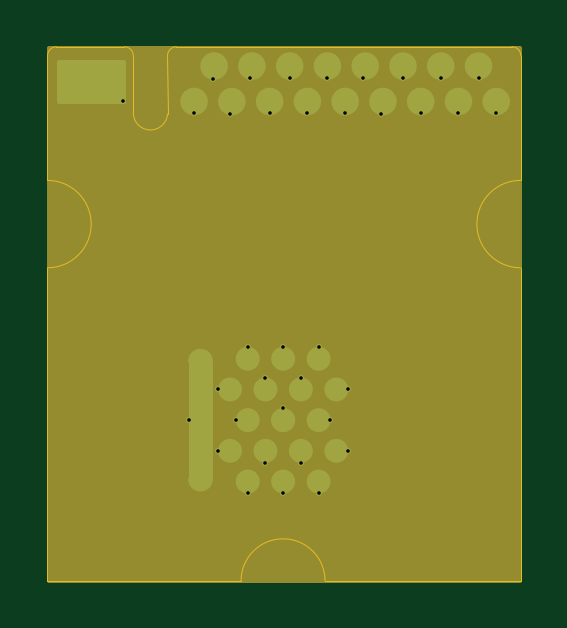
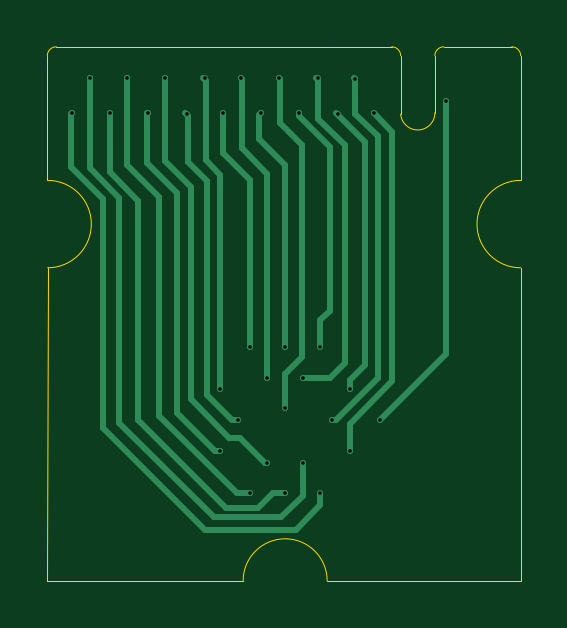
Circuit board: 11 layer files. Board 20.0 x 22.6 mm.
- bottom_copper: Pixel.Cookie-B_Cu.gbr (6032 bytes)
- bottom_mask: Pixel.Cookie-B_Mask.gbr (464 bytes)
- paste: Pixel.Cookie-B_Paste.gbr (459 bytes)
- bottom_silk: Pixel.Cookie-B_Silkscreen.gbr (460 bytes)
- outline: Pixel.Cookie-Edge_Cuts.gbr (1701 bytes)
- top_copper: Pixel.Cookie-F_Cu.gbr (5352 bytes)
- top_mask: Pixel.Cookie-F_Mask.gbr (815 bytes)
- paste: Pixel.Cookie-F_Paste.gbr (459 bytes)
- top_silk: Pixel.Cookie-F_Silkscreen.gbr (460 bytes)
- drill: Pixel.Cookie-NPTH.drl (276 bytes)
- drill: Pixel.Cookie-PTH.drl (874 bytes)

=== bottom_copper: Pixel.Cookie-B_Cu.gbr ===
%TF.GenerationSoftware,KiCad,Pcbnew,(7.0.0)*%
%TF.CreationDate,2023-04-19T09:29:54-05:00*%
%TF.ProjectId,Pixel.Cookie,50697865-6c2e-4436-9f6f-6b69652e6b69,rev?*%
%TF.SameCoordinates,Original*%
%TF.FileFunction,Copper,L2,Bot*%
%TF.FilePolarity,Positive*%
%FSLAX46Y46*%
G04 Gerber Fmt 4.6, Leading zero omitted, Abs format (unit mm)*
G04 Created by KiCad (PCBNEW (7.0.0)) date 2023-04-19 09:29:54*
%MOMM*%
%LPD*%
G01*
G04 APERTURE LIST*
%TA.AperFunction,ViaPad*%
%ADD10C,0.250000*%
%TD*%
%TA.AperFunction,Conductor*%
%ADD11C,0.250000*%
%TD*%
G04 APERTURE END LIST*
D10*
%TO.N,*%
X23380000Y-30084000D03*
X27702000Y-13795000D03*
X25254000Y-15295000D03*
X26030000Y-13815000D03*
X25380000Y-26986000D03*
X22630000Y-31383000D03*
X19660000Y-13830000D03*
X15830000Y-14770000D03*
X22056000Y-15295000D03*
X24504000Y-13795000D03*
X21130000Y-25187000D03*
X19880000Y-26986000D03*
X22905000Y-13795000D03*
X20630000Y-28285000D03*
X30900000Y-13795000D03*
X22630000Y-27785000D03*
X24130000Y-25187000D03*
X25380000Y-29584000D03*
X21130000Y-31383000D03*
X29301000Y-13795000D03*
X28452000Y-15295000D03*
X18858000Y-15295000D03*
X24130000Y-31383000D03*
X23655000Y-15295000D03*
X30051000Y-15295000D03*
X31650000Y-15295000D03*
X21880000Y-26486000D03*
X21880000Y-30084000D03*
X26785000Y-15330000D03*
X22630000Y-25187000D03*
X19880000Y-29584000D03*
X21235000Y-13815000D03*
X24630000Y-28285000D03*
X18630000Y-28285000D03*
X23380000Y-26486000D03*
X20390000Y-15335000D03*
%TD*%
D11*
%TO.N,*%
X25945000Y-18150000D02*
X26720000Y-17375000D01*
X28455000Y-15298000D02*
X28452000Y-15295000D01*
X26015000Y-32945000D02*
X30335000Y-28625000D01*
X25945000Y-27220000D02*
X25945000Y-18150000D01*
X29301000Y-17499000D02*
X29301000Y-13795000D01*
X25380000Y-29584000D02*
X25606000Y-29584000D01*
X22630000Y-17485000D02*
X23740000Y-16375000D01*
X25380000Y-26986000D02*
X25380000Y-17895000D01*
X24995000Y-29030000D02*
X26615000Y-27410000D01*
X27210000Y-27980000D02*
X27210000Y-18665000D01*
X18690000Y-16275000D02*
X19655000Y-15310000D01*
X19880000Y-29584000D02*
X19880000Y-28435000D01*
X24130000Y-18110000D02*
X25254000Y-16986000D01*
X27710000Y-17300000D02*
X27710000Y-13803000D01*
X23740000Y-16375000D02*
X23740000Y-15380000D01*
X18690000Y-26510000D02*
X18690000Y-16275000D01*
X23380000Y-26486000D02*
X23380000Y-17845000D01*
X21130000Y-31383000D02*
X21130000Y-31890000D01*
X19235000Y-16517000D02*
X20457000Y-15295000D01*
X25130000Y-32000000D02*
X28860000Y-28270000D01*
X27210000Y-18665000D02*
X28455000Y-17420000D01*
X15830000Y-25485000D02*
X18630000Y-28285000D01*
X26720000Y-15428000D02*
X26853000Y-15295000D01*
X23765000Y-32000000D02*
X25130000Y-32000000D01*
X22630000Y-26325000D02*
X21925000Y-25620000D01*
X19880000Y-26575000D02*
X19235000Y-25930000D01*
X19655000Y-13847000D02*
X19707000Y-13795000D01*
X19880000Y-26986000D02*
X19880000Y-26575000D01*
X23740000Y-15380000D02*
X23655000Y-15295000D01*
X28455000Y-17420000D02*
X28455000Y-15298000D01*
X23380000Y-30084000D02*
X23491000Y-30084000D01*
X27710000Y-13803000D02*
X27702000Y-13795000D01*
X21230000Y-15520000D02*
X21230000Y-13871000D01*
X26720000Y-17375000D02*
X26720000Y-15428000D01*
X30900000Y-17615000D02*
X30900000Y-13795000D01*
X24455000Y-13844000D02*
X24504000Y-13795000D01*
X25630000Y-32405000D02*
X29645000Y-28390000D01*
X21880000Y-31485000D02*
X22800000Y-32405000D01*
X31675000Y-15320000D02*
X31650000Y-15295000D01*
X18085000Y-16068000D02*
X18858000Y-15295000D01*
X22056000Y-15404000D02*
X22056000Y-15295000D01*
X18085000Y-26640000D02*
X18085000Y-16068000D01*
X27945000Y-28120000D02*
X27945000Y-18855000D01*
X19880000Y-28435000D02*
X18085000Y-26640000D01*
X23380000Y-17845000D02*
X24455000Y-16770000D01*
X26615000Y-18395000D02*
X27710000Y-17300000D01*
X28860000Y-18990000D02*
X30051000Y-17799000D01*
X25990000Y-13908000D02*
X26103000Y-13795000D01*
X22630000Y-27785000D02*
X22630000Y-26325000D01*
X20630000Y-28285000D02*
X20465000Y-28285000D01*
X31675000Y-17575000D02*
X31675000Y-15320000D01*
X24880000Y-28285000D02*
X25945000Y-27220000D01*
X28860000Y-28270000D02*
X28860000Y-18990000D01*
X22855000Y-13845000D02*
X22905000Y-13795000D01*
X20100000Y-16650000D02*
X21230000Y-15520000D01*
X26615000Y-27410000D02*
X26615000Y-18395000D01*
X24682000Y-31383000D02*
X27945000Y-28120000D01*
X25990000Y-17285000D02*
X25990000Y-13908000D01*
X21230000Y-13871000D02*
X21306000Y-13795000D01*
X25254000Y-16986000D02*
X25254000Y-15295000D01*
X30051000Y-17799000D02*
X30051000Y-15295000D01*
X21925000Y-25620000D02*
X21925000Y-16650000D01*
X30335000Y-28625000D02*
X30335000Y-18915000D01*
X21130000Y-31890000D02*
X22185000Y-32945000D01*
X29645000Y-18870000D02*
X30900000Y-17615000D01*
X23148000Y-31383000D02*
X23765000Y-32000000D01*
X15830000Y-14770000D02*
X15830000Y-25485000D01*
X20740000Y-16720000D02*
X22056000Y-15404000D01*
X20465000Y-28285000D02*
X18690000Y-26510000D01*
X22800000Y-32405000D02*
X25630000Y-32405000D01*
X24130000Y-31383000D02*
X24682000Y-31383000D01*
X20721000Y-26486000D02*
X20100000Y-25865000D01*
X20100000Y-25865000D02*
X20100000Y-16650000D01*
X30335000Y-18915000D02*
X31675000Y-17575000D01*
X21130000Y-24050000D02*
X20740000Y-23660000D01*
X20740000Y-23660000D02*
X20740000Y-16720000D01*
X22630000Y-25187000D02*
X22630000Y-17485000D01*
X24630000Y-28285000D02*
X24880000Y-28285000D01*
X19235000Y-25930000D02*
X19235000Y-16517000D01*
X22630000Y-31383000D02*
X23148000Y-31383000D01*
X22185000Y-32945000D02*
X26015000Y-32945000D01*
X24545000Y-29030000D02*
X24995000Y-29030000D01*
X25380000Y-17895000D02*
X25990000Y-17285000D01*
X24455000Y-16770000D02*
X24455000Y-13844000D01*
X23491000Y-30084000D02*
X24545000Y-29030000D01*
X19655000Y-15310000D02*
X19655000Y-13847000D01*
X21880000Y-30084000D02*
X21880000Y-31485000D01*
X25606000Y-29584000D02*
X27210000Y-27980000D01*
X24130000Y-25187000D02*
X24130000Y-18110000D01*
X21130000Y-25187000D02*
X21130000Y-24050000D01*
X27945000Y-18855000D02*
X29301000Y-17499000D01*
X21880000Y-26486000D02*
X20721000Y-26486000D01*
X21925000Y-16650000D02*
X22855000Y-15720000D01*
X22855000Y-15720000D02*
X22855000Y-13845000D01*
X29645000Y-28390000D02*
X29645000Y-18870000D01*
%TD*%
M02*

=== bottom_mask: Pixel.Cookie-B_Mask.gbr ===
%TF.GenerationSoftware,KiCad,Pcbnew,(7.0.0)*%
%TF.CreationDate,2023-04-19T09:29:54-05:00*%
%TF.ProjectId,Pixel.Cookie,50697865-6c2e-4436-9f6f-6b69652e6b69,rev?*%
%TF.SameCoordinates,Original*%
%TF.FileFunction,Soldermask,Bot*%
%TF.FilePolarity,Negative*%
%FSLAX46Y46*%
G04 Gerber Fmt 4.6, Leading zero omitted, Abs format (unit mm)*
G04 Created by KiCad (PCBNEW (7.0.0)) date 2023-04-19 09:29:54*
%MOMM*%
%LPD*%
G01*
G04 APERTURE LIST*
G04 APERTURE END LIST*
M02*

=== paste: Pixel.Cookie-B_Paste.gbr ===
%TF.GenerationSoftware,KiCad,Pcbnew,(7.0.0)*%
%TF.CreationDate,2023-04-19T09:29:54-05:00*%
%TF.ProjectId,Pixel.Cookie,50697865-6c2e-4436-9f6f-6b69652e6b69,rev?*%
%TF.SameCoordinates,Original*%
%TF.FileFunction,Paste,Bot*%
%TF.FilePolarity,Positive*%
%FSLAX46Y46*%
G04 Gerber Fmt 4.6, Leading zero omitted, Abs format (unit mm)*
G04 Created by KiCad (PCBNEW (7.0.0)) date 2023-04-19 09:29:54*
%MOMM*%
%LPD*%
G01*
G04 APERTURE LIST*
G04 APERTURE END LIST*
M02*

=== bottom_silk: Pixel.Cookie-B_Silkscreen.gbr ===
%TF.GenerationSoftware,KiCad,Pcbnew,(7.0.0)*%
%TF.CreationDate,2023-04-19T09:29:54-05:00*%
%TF.ProjectId,Pixel.Cookie,50697865-6c2e-4436-9f6f-6b69652e6b69,rev?*%
%TF.SameCoordinates,Original*%
%TF.FileFunction,Legend,Bot*%
%TF.FilePolarity,Positive*%
%FSLAX46Y46*%
G04 Gerber Fmt 4.6, Leading zero omitted, Abs format (unit mm)*
G04 Created by KiCad (PCBNEW (7.0.0)) date 2023-04-19 09:29:54*
%MOMM*%
%LPD*%
G01*
G04 APERTURE LIST*
G04 APERTURE END LIST*
M02*

=== outline: Pixel.Cookie-Edge_Cuts.gbr ===
%TF.GenerationSoftware,KiCad,Pcbnew,(7.0.0)*%
%TF.CreationDate,2023-04-19T09:29:54-05:00*%
%TF.ProjectId,Pixel.Cookie,50697865-6c2e-4436-9f6f-6b69652e6b69,rev?*%
%TF.SameCoordinates,Original*%
%TF.FileFunction,Profile,NP*%
%FSLAX46Y46*%
G04 Gerber Fmt 4.6, Leading zero omitted, Abs format (unit mm)*
G04 Created by KiCad (PCBNEW (7.0.0)) date 2023-04-19 09:29:54*
%MOMM*%
%LPD*%
G01*
G04 APERTURE LIST*
%TA.AperFunction,Profile*%
%ADD10C,0.050000*%
%TD*%
G04 APERTURE END LIST*
D10*
X32312560Y-12479800D02*
X31702960Y-12479800D01*
X20780960Y-12479800D02*
X31702960Y-12479800D01*
X18113960Y-12479800D02*
X20780960Y-12479800D01*
X32680000Y-18135000D02*
G75*
G03*
X32680000Y-21835000I0J-1850000D01*
G01*
X20847000Y-35085800D02*
X12652960Y-35085800D01*
X18113960Y-12479760D02*
G75*
G03*
X17732960Y-12860800I40J-381040D01*
G01*
X16287698Y-15276340D02*
G75*
G03*
X17733534Y-15329641I723902J40D01*
G01*
X32693560Y-13191000D02*
X32693560Y-18135000D01*
X13033960Y-12479760D02*
G75*
G03*
X12652960Y-12860800I40J-381040D01*
G01*
X32680000Y-21835000D02*
X32693560Y-35085800D01*
X32693600Y-12860800D02*
G75*
G03*
X32312560Y-12479800I-381000J0D01*
G01*
X12652960Y-21835400D02*
G75*
G03*
X12652960Y-18135000I0J1850200D01*
G01*
X32693560Y-13191000D02*
X32693560Y-12860800D01*
X12652960Y-12860800D02*
X12652960Y-18135000D01*
X15906700Y-12479800D02*
X13033960Y-12479800D01*
X16287700Y-15276340D02*
X16287700Y-12860800D01*
X17733535Y-15329641D02*
X17732960Y-12860800D01*
X16287700Y-12860800D02*
G75*
G03*
X15906700Y-12479800I-381000J0D01*
G01*
X24403000Y-35085800D02*
G75*
G03*
X20847000Y-35085800I-1778000J0D01*
G01*
X12652960Y-21835394D02*
X12652960Y-35085800D01*
X32693560Y-35085800D02*
X24403000Y-35085800D01*
M02*

=== top_copper: Pixel.Cookie-F_Cu.gbr ===
%TF.GenerationSoftware,KiCad,Pcbnew,(7.0.0)*%
%TF.CreationDate,2023-04-19T09:29:54-05:00*%
%TF.ProjectId,Pixel.Cookie,50697865-6c2e-4436-9f6f-6b69652e6b69,rev?*%
%TF.SameCoordinates,Original*%
%TF.FileFunction,Copper,L1,Top*%
%TF.FilePolarity,Positive*%
%FSLAX46Y46*%
G04 Gerber Fmt 4.6, Leading zero omitted, Abs format (unit mm)*
G04 Created by KiCad (PCBNEW (7.0.0)) date 2023-04-19 09:29:54*
%MOMM*%
%LPD*%
G01*
G04 APERTURE LIST*
%TA.AperFunction,NonConductor*%
%ADD10C,0.575000*%
%TD*%
%TA.AperFunction,NonConductor*%
%ADD11C,0.505000*%
%TD*%
%TA.AperFunction,NonConductor*%
%ADD12C,0.010000*%
%TD*%
%TA.AperFunction,NonConductor*%
%ADD13C,0.200000*%
%TD*%
%TA.AperFunction,ViaPad*%
%ADD14C,0.250000*%
%TD*%
G04 APERTURE END LIST*
D10*
X25541500Y-14795000D02*
G75*
G03*
X25541500Y-14795000I-287500J0D01*
G01*
X26390500Y-13295000D02*
G75*
G03*
X26390500Y-13295000I-287500J0D01*
G01*
X21593500Y-13295000D02*
G75*
G03*
X21593500Y-13295000I-287500J0D01*
G01*
D11*
X20632500Y-29584000D02*
G75*
G03*
X20632500Y-29584000I-252500J0D01*
G01*
X22132500Y-26986000D02*
G75*
G03*
X22132500Y-26986000I-252500J0D01*
G01*
X22882500Y-28285000D02*
G75*
G03*
X22882500Y-28285000I-252500J0D01*
G01*
X25132500Y-29584000D02*
G75*
G03*
X25132500Y-29584000I-252500J0D01*
G01*
X23632500Y-29584000D02*
G75*
G03*
X23632500Y-29584000I-252500J0D01*
G01*
X22882500Y-25687000D02*
G75*
G03*
X22882500Y-25687000I-252500J0D01*
G01*
D12*
X18630000Y-30785000D02*
X18630000Y-25785000D01*
D11*
X19382500Y-30785000D02*
G75*
G03*
X19382500Y-30785000I-252500J0D01*
G01*
X22132500Y-29584000D02*
G75*
G03*
X22132500Y-29584000I-252500J0D01*
G01*
X22882500Y-28285000D02*
G75*
G03*
X22882500Y-28285000I-252500J0D01*
G01*
X22882500Y-30883000D02*
G75*
G03*
X22882500Y-30883000I-252500J0D01*
G01*
D10*
X27989500Y-13295000D02*
G75*
G03*
X27989500Y-13295000I-287500J0D01*
G01*
D11*
X23632500Y-26986000D02*
G75*
G03*
X23632500Y-26986000I-252500J0D01*
G01*
D10*
X19994500Y-13295000D02*
G75*
G03*
X19994500Y-13295000I-287500J0D01*
G01*
D11*
X25132500Y-26986000D02*
G75*
G03*
X25132500Y-26986000I-252500J0D01*
G01*
D10*
X30338500Y-14795000D02*
G75*
G03*
X30338500Y-14795000I-287500J0D01*
G01*
X31937500Y-14795000D02*
G75*
G03*
X31937500Y-14795000I-287500J0D01*
G01*
X28739500Y-14795000D02*
G75*
G03*
X28739500Y-14795000I-287500J0D01*
G01*
D11*
X20632500Y-26986000D02*
G75*
G03*
X20632500Y-26986000I-252500J0D01*
G01*
D13*
X13130000Y-13120000D02*
X15830000Y-13120000D01*
X15830000Y-13120000D02*
X15830000Y-14770000D01*
X15830000Y-14770000D02*
X13130000Y-14770000D01*
X13130000Y-14770000D02*
X13130000Y-13120000D01*
G36*
X13130000Y-13120000D02*
G01*
X15830000Y-13120000D01*
X15830000Y-14770000D01*
X13130000Y-14770000D01*
X13130000Y-13120000D01*
G37*
D11*
X21382500Y-28285000D02*
G75*
G03*
X21382500Y-28285000I-252500J0D01*
G01*
X19382500Y-25785000D02*
G75*
G03*
X19382500Y-25785000I-252500J0D01*
G01*
D10*
X23192500Y-13295000D02*
G75*
G03*
X23192500Y-13295000I-287500J0D01*
G01*
D12*
X18630000Y-25785000D02*
X19630000Y-25785000D01*
X19630000Y-25785000D02*
X19630000Y-30785000D01*
X19630000Y-30785000D02*
X18630000Y-30785000D01*
X18630000Y-30785000D02*
X18630000Y-25785000D01*
G36*
X18630000Y-25785000D02*
G01*
X19630000Y-25785000D01*
X19630000Y-30785000D01*
X18630000Y-30785000D01*
X18630000Y-25785000D01*
G37*
D11*
X21382500Y-30883000D02*
G75*
G03*
X21382500Y-30883000I-252500J0D01*
G01*
D10*
X23942500Y-14795000D02*
G75*
G03*
X23942500Y-14795000I-287500J0D01*
G01*
D11*
X24382500Y-30883000D02*
G75*
G03*
X24382500Y-30883000I-252500J0D01*
G01*
D10*
X27140500Y-14795000D02*
G75*
G03*
X27140500Y-14795000I-287500J0D01*
G01*
D12*
X19630000Y-25785000D02*
G75*
G03*
X18630000Y-25785000I-500000J0D01*
G01*
D10*
X31187500Y-13295000D02*
G75*
G03*
X31187500Y-13295000I-287500J0D01*
G01*
D11*
X24382500Y-28285000D02*
G75*
G03*
X24382500Y-28285000I-252500J0D01*
G01*
D10*
X20744500Y-14795000D02*
G75*
G03*
X20744500Y-14795000I-287500J0D01*
G01*
X24791500Y-13295000D02*
G75*
G03*
X24791500Y-13295000I-287500J0D01*
G01*
X19145500Y-14795000D02*
G75*
G03*
X19145500Y-14795000I-287500J0D01*
G01*
D11*
X21382500Y-25687000D02*
G75*
G03*
X21382500Y-25687000I-252500J0D01*
G01*
D10*
X29588500Y-13295000D02*
G75*
G03*
X29588500Y-13295000I-287500J0D01*
G01*
X22343500Y-14795000D02*
G75*
G03*
X22343500Y-14795000I-287500J0D01*
G01*
D11*
X24382500Y-25687000D02*
G75*
G03*
X24382500Y-25687000I-252500J0D01*
G01*
D12*
X19630000Y-25785000D02*
X19630000Y-30785000D01*
X18630000Y-30785000D02*
G75*
G03*
X19630000Y-30785000I500000J0D01*
G01*
D14*
%TO.N,*%
X23380000Y-30084000D03*
X27702000Y-13795000D03*
X25254000Y-15295000D03*
X26030000Y-13815000D03*
X25380000Y-26986000D03*
X22630000Y-31383000D03*
X19660000Y-13830000D03*
X15830000Y-14770000D03*
X22056000Y-15295000D03*
X24504000Y-13795000D03*
X21130000Y-25187000D03*
X19880000Y-26986000D03*
X22905000Y-13795000D03*
X20630000Y-28285000D03*
X30900000Y-13795000D03*
X22630000Y-27785000D03*
X24130000Y-25187000D03*
X25380000Y-29584000D03*
X21130000Y-31383000D03*
X29301000Y-13795000D03*
X28452000Y-15295000D03*
X18858000Y-15295000D03*
X24130000Y-31383000D03*
X23655000Y-15295000D03*
X30051000Y-15295000D03*
X31650000Y-15295000D03*
X21880000Y-26486000D03*
X21880000Y-30084000D03*
X26785000Y-15330000D03*
X22630000Y-25187000D03*
X19880000Y-29584000D03*
X21235000Y-13815000D03*
X24630000Y-28285000D03*
X18630000Y-28285000D03*
X23380000Y-26486000D03*
X20390000Y-15335000D03*
%TD*%
M02*

=== top_mask: Pixel.Cookie-F_Mask.gbr ===
%TF.GenerationSoftware,KiCad,Pcbnew,(7.0.0)*%
%TF.CreationDate,2023-04-19T09:29:54-05:00*%
%TF.ProjectId,Pixel.Cookie,50697865-6c2e-4436-9f6f-6b69652e6b69,rev?*%
%TF.SameCoordinates,Original*%
%TF.FileFunction,Soldermask,Top*%
%TF.FilePolarity,Negative*%
%FSLAX46Y46*%
G04 Gerber Fmt 4.6, Leading zero omitted, Abs format (unit mm)*
G04 Created by KiCad (PCBNEW (7.0.0)) date 2023-04-19 09:29:54*
%MOMM*%
%LPD*%
G01*
G04 APERTURE LIST*
%ADD10C,0.200000*%
G04 APERTURE END LIST*
D10*
X12705000Y-12550000D02*
X32625000Y-12550000D01*
X32625000Y-12550000D02*
X32625000Y-35035000D01*
X32625000Y-35035000D02*
X12705000Y-35035000D01*
X12705000Y-35035000D02*
X12705000Y-12550000D01*
G36*
X12705000Y-12550000D02*
G01*
X32625000Y-12550000D01*
X32625000Y-35035000D01*
X12705000Y-35035000D01*
X12705000Y-12550000D01*
G37*
M02*

=== paste: Pixel.Cookie-F_Paste.gbr ===
%TF.GenerationSoftware,KiCad,Pcbnew,(7.0.0)*%
%TF.CreationDate,2023-04-19T09:29:54-05:00*%
%TF.ProjectId,Pixel.Cookie,50697865-6c2e-4436-9f6f-6b69652e6b69,rev?*%
%TF.SameCoordinates,Original*%
%TF.FileFunction,Paste,Top*%
%TF.FilePolarity,Positive*%
%FSLAX46Y46*%
G04 Gerber Fmt 4.6, Leading zero omitted, Abs format (unit mm)*
G04 Created by KiCad (PCBNEW (7.0.0)) date 2023-04-19 09:29:54*
%MOMM*%
%LPD*%
G01*
G04 APERTURE LIST*
G04 APERTURE END LIST*
M02*

=== top_silk: Pixel.Cookie-F_Silkscreen.gbr ===
%TF.GenerationSoftware,KiCad,Pcbnew,(7.0.0)*%
%TF.CreationDate,2023-04-19T09:29:54-05:00*%
%TF.ProjectId,Pixel.Cookie,50697865-6c2e-4436-9f6f-6b69652e6b69,rev?*%
%TF.SameCoordinates,Original*%
%TF.FileFunction,Legend,Top*%
%TF.FilePolarity,Positive*%
%FSLAX46Y46*%
G04 Gerber Fmt 4.6, Leading zero omitted, Abs format (unit mm)*
G04 Created by KiCad (PCBNEW (7.0.0)) date 2023-04-19 09:29:54*
%MOMM*%
%LPD*%
G01*
G04 APERTURE LIST*
G04 APERTURE END LIST*
M02*

=== drill: Pixel.Cookie-NPTH.drl ===
M48
; DRILL file {KiCad (7.0.0)} date Wed Apr 19 09:29:57 2023
; FORMAT={-:-/ absolute / metric / decimal}
; #@! TF.CreationDate,2023-04-19T09:29:57-05:00
; #@! TF.GenerationSoftware,Kicad,Pcbnew,(7.0.0)
; #@! TF.FileFunction,NonPlated,1,2,NPTH
FMAT,2
METRIC
%
G90
G05
T0
M30

=== drill: Pixel.Cookie-PTH.drl ===
M48
; DRILL file {KiCad (7.0.0)} date Wed Apr 19 09:29:57 2023
; FORMAT={-:-/ absolute / metric / decimal}
; #@! TF.CreationDate,2023-04-19T09:29:57-05:00
; #@! TF.GenerationSoftware,Kicad,Pcbnew,(7.0.0)
; #@! TF.FileFunction,Plated,1,2,PTH
FMAT,2
METRIC
; #@! TA.AperFunction,Plated,PTH,ViaDrill
T1C0.150
%
G90
G05
T1
X15.83Y-14.77
X18.63Y-28.285
X18.858Y-15.295
X19.66Y-13.83
X19.88Y-26.986
X19.88Y-29.584
X20.39Y-15.335
X20.63Y-28.285
X21.13Y-25.187
X21.13Y-31.383
X21.235Y-13.815
X21.88Y-26.486
X21.88Y-30.084
X22.056Y-15.295
X22.63Y-25.187
X22.63Y-27.785
X22.63Y-31.383
X22.905Y-13.795
X23.38Y-26.486
X23.38Y-30.084
X23.655Y-15.295
X24.13Y-25.187
X24.13Y-31.383
X24.504Y-13.795
X24.63Y-28.285
X25.254Y-15.295
X25.38Y-26.986
X25.38Y-29.584
X26.03Y-13.815
X26.785Y-15.33
X27.702Y-13.795
X28.452Y-15.295
X29.301Y-13.795
X30.051Y-15.295
X30.9Y-13.795
X31.65Y-15.295
T0
M30

